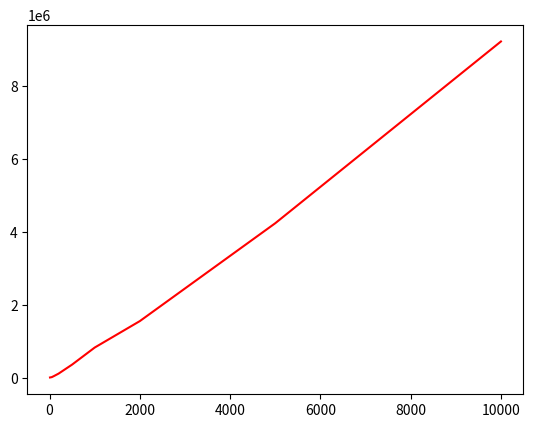

Python code for this plot:
from random import random, randrange
from time import perf_counter, perf_counter_ns
import matplotlib.pyplot as plt
import numpy as np

def partition(array, low, high):

    '''
    # choose the rightmost element as pivot
    pivot = array[high]
    '''

    '''    
    # choose a random element
    r = randrange(low, high)
    array[r], array[high] = array[high], array[r]
    pivot = array[high]
    '''
    
    
    # choose median of 3
    m = int((low + high) / 2)
    if array[m] < array[low]: 
        array[low], array[m] = array[m], array[low]
    if array[high] < array[low]:
        array[low], array[high] = array[high], array[low]
    if array[m] < array[high]:
        array[m], array[high] = array[high], array[m] 
    pivot = array[high]
    
    
 
    # pointer for greater element
    i = low - 1
 
    # traverse through all elements
    # compare each element with pivot
    for j in range(low, high):
        if array[j] <= pivot:
 
            # If element smaller than pivot is found
            # swap it with the greater element pointed by i
            i = i + 1
 
            # Swapping element at i with element at j
            array[i], array[j] = array[j], array[i]
 
    # Swap the pivot element with the greater element specified by i
    array[i + 1], array[high] = array[high], array[i + 1]
 
    # Return the position from where partition is done
    return i + 1

def quickSort(array, low, high):
    if low < high:
 
        # Find pivot element such that
        # element smaller than pivot are on the left
        # element greater than pivot are on the right
        pi = partition(array, low, high)

        #print(f"Lista de la izquierda: {data[:pi]}")
        # Recursive call on the left of pivot
        quickSort(array, low, pi - 1)
        #print(f"Lista de la derecha: {data[pi:]}")
        # Recursive call on the right of pivot
        quickSort(array, pi + 1, high)
 
 
#data = [1, 7, 4, 1, 10, 9, -2]

N = [ 10, 50, 100, 200, 500, 1000, 2000, 5000, 10000 ]

T_quick = []

for n in N:
    data = [ int(n*random())  for i in range(n) ]

    print("Unsorted Array")
    print(data)
    
    size = len(data)

    t_quick_ini = perf_counter_ns()    
    quickSort(data, 0, size - 1)
    t_quick_fin = perf_counter_ns()

    T_quick.append(t_quick_fin - t_quick_ini)

    print('Sorted Array in Ascending Order:')
    print(data)

print(N)
print(T_quick)

x_values = np.array(N)
y_values = np.array(T_quick)



plt.plot(N, T_quick, "-r")
plt.show()